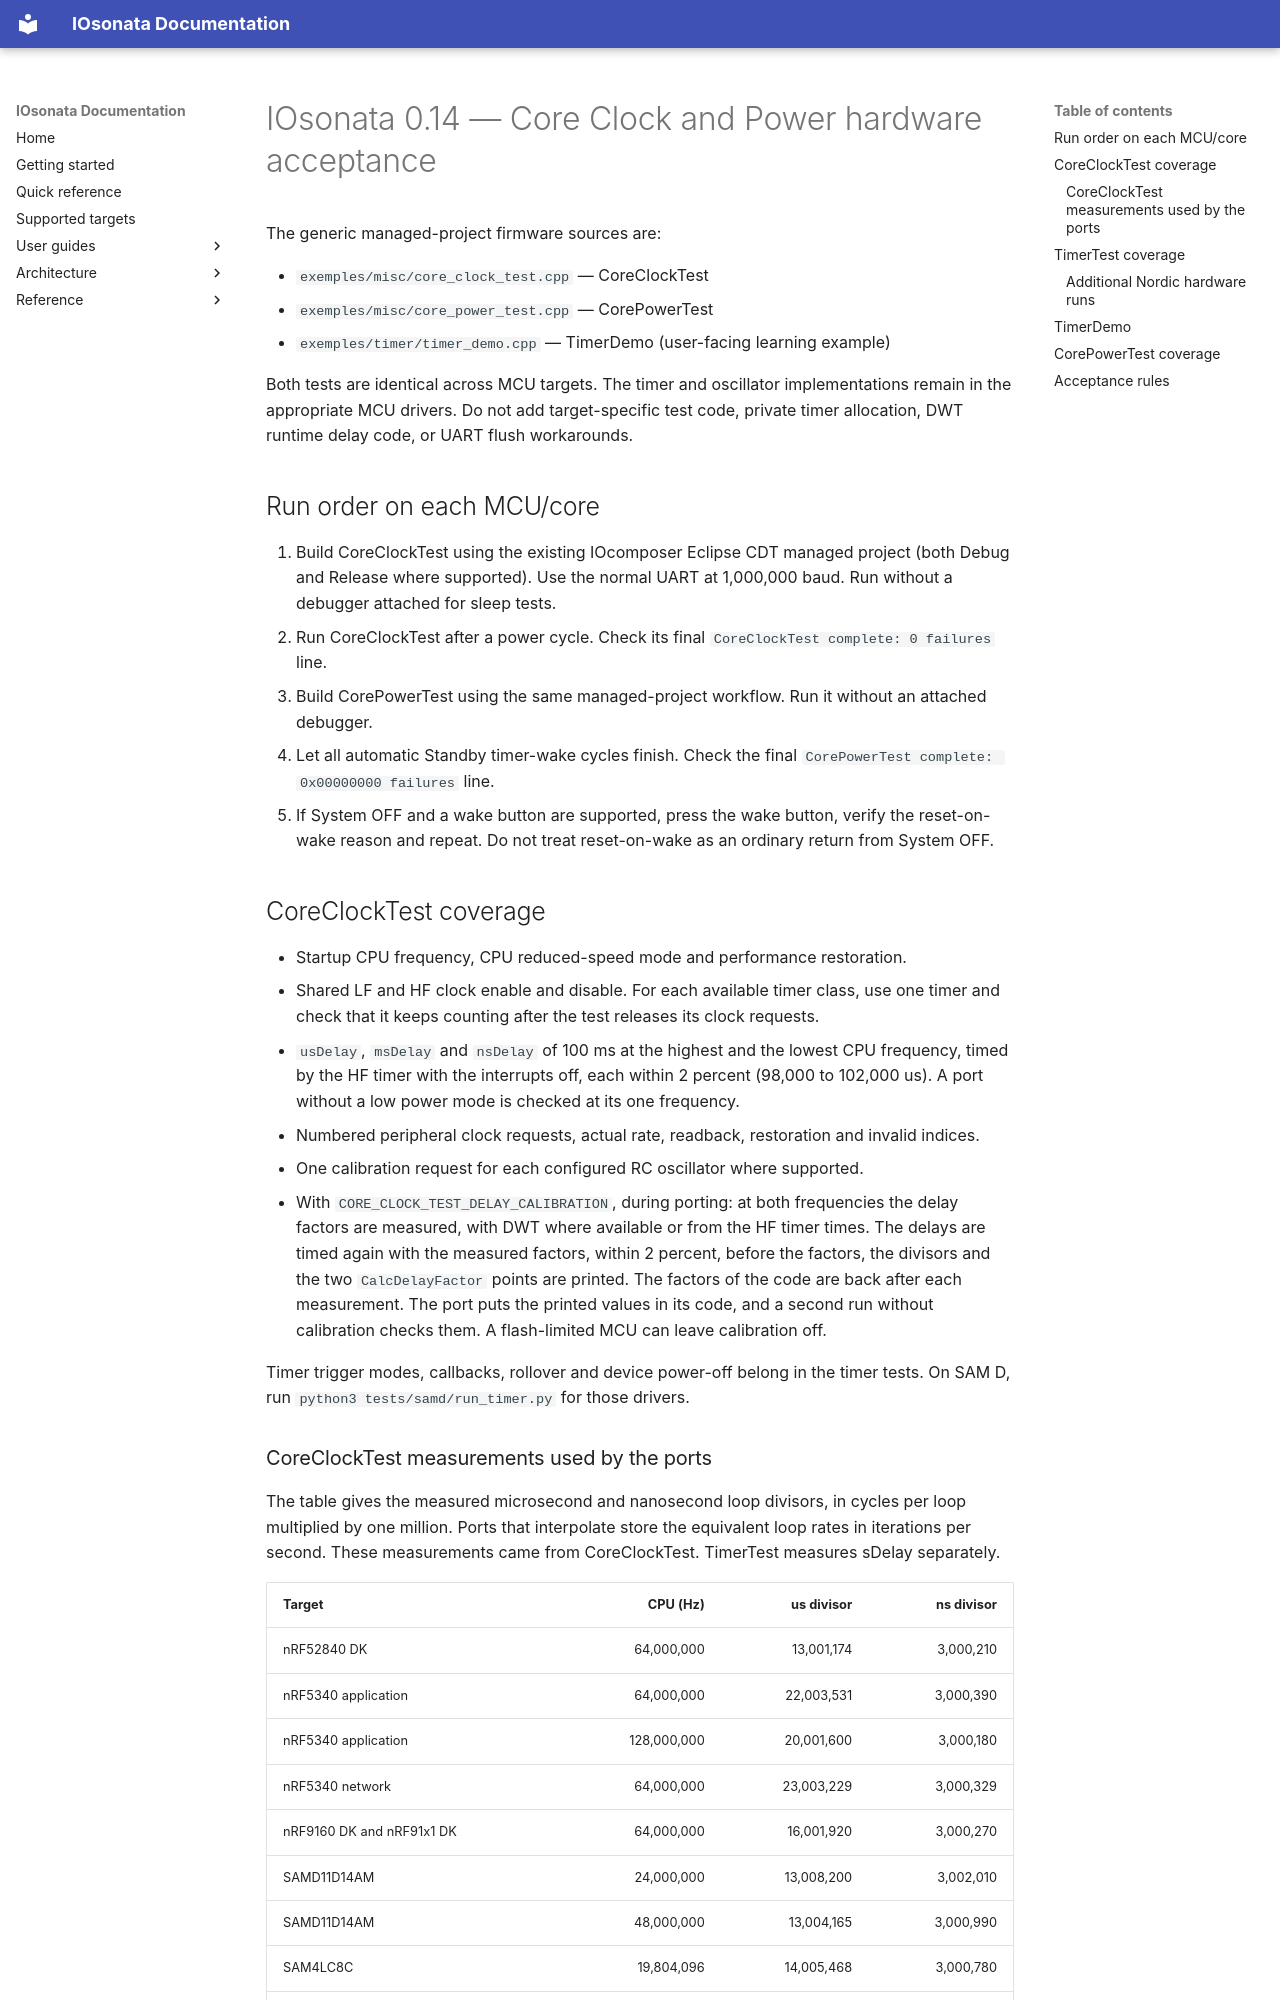

repository: IOsonata/IOsonata · page: architecture/core-clock-power-validation/index.html · generator: mkdocs

# IOsonata 0.14 — Core Clock and Power hardware acceptance

The generic managed-project firmware sources are:

- `exemples/misc/core_clock_test.cpp` — CoreClockTest
- `exemples/misc/core_power_test.cpp` — CorePowerTest
- `exemples/timer/timer_demo.cpp` — TimerDemo (user-facing learning example)

Both tests are identical across MCU targets. The timer and oscillator implementations
remain in the appropriate MCU drivers. Do not add target-specific test code,
private timer allocation, DWT runtime delay code, or UART flush workarounds.

## Run order on each MCU/core

1. Build CoreClockTest using the existing IOcomposer Eclipse CDT managed
   project (both Debug and Release where supported). Use the normal UART
   at 1,000,000 baud. Run without a debugger attached for sleep tests.
2. Run CoreClockTest after a power cycle. Check its final
   `CoreClockTest complete: 0 failures` line.
3. Build CorePowerTest using the same managed-project workflow. Run it
   without an attached debugger.
4. Let all automatic Standby timer-wake cycles finish. Check the final
   `CorePowerTest complete: 0x00000000 failures` line.
5. If System OFF and a wake button are supported, press the wake button,
   verify the reset-on-wake reason and repeat. Do not treat reset-on-wake
   as an ordinary return from System OFF.

## CoreClockTest coverage

- Startup CPU frequency, CPU reduced-speed mode and performance restoration.
- Shared LF and HF clock enable and disable. For each available timer class,
  use one timer and check that it keeps counting after the test releases its
  clock requests.
- `usDelay`, `msDelay` and `nsDelay` of 100 ms at the highest and the lowest
  CPU frequency, timed by the HF timer with the interrupts off, each within
  2 percent (98,000 to 102,000 us). A port without a low power mode is
  checked at its one frequency.
- Numbered peripheral clock requests, actual rate, readback, restoration
  and invalid indices.
- One calibration request for each configured RC oscillator where supported.
- With `CORE_CLOCK_TEST_DELAY_CALIBRATION`, during porting: at both
  frequencies the delay factors are measured, with DWT where available or
  from the HF timer times. The delays are timed again with the measured
  factors, within 2 percent, before the factors, the divisors and the two
  `CalcDelayFactor` points are printed. The factors of the code are back
  after each measurement. The port puts the printed values in its code,
  and a second run without calibration checks them. A flash-limited MCU can
  leave calibration off.

Timer trigger modes, callbacks, rollover and device power-off belong in the
timer tests. On SAM D, run `python3 tests/samd/run_timer.py` for those drivers.
